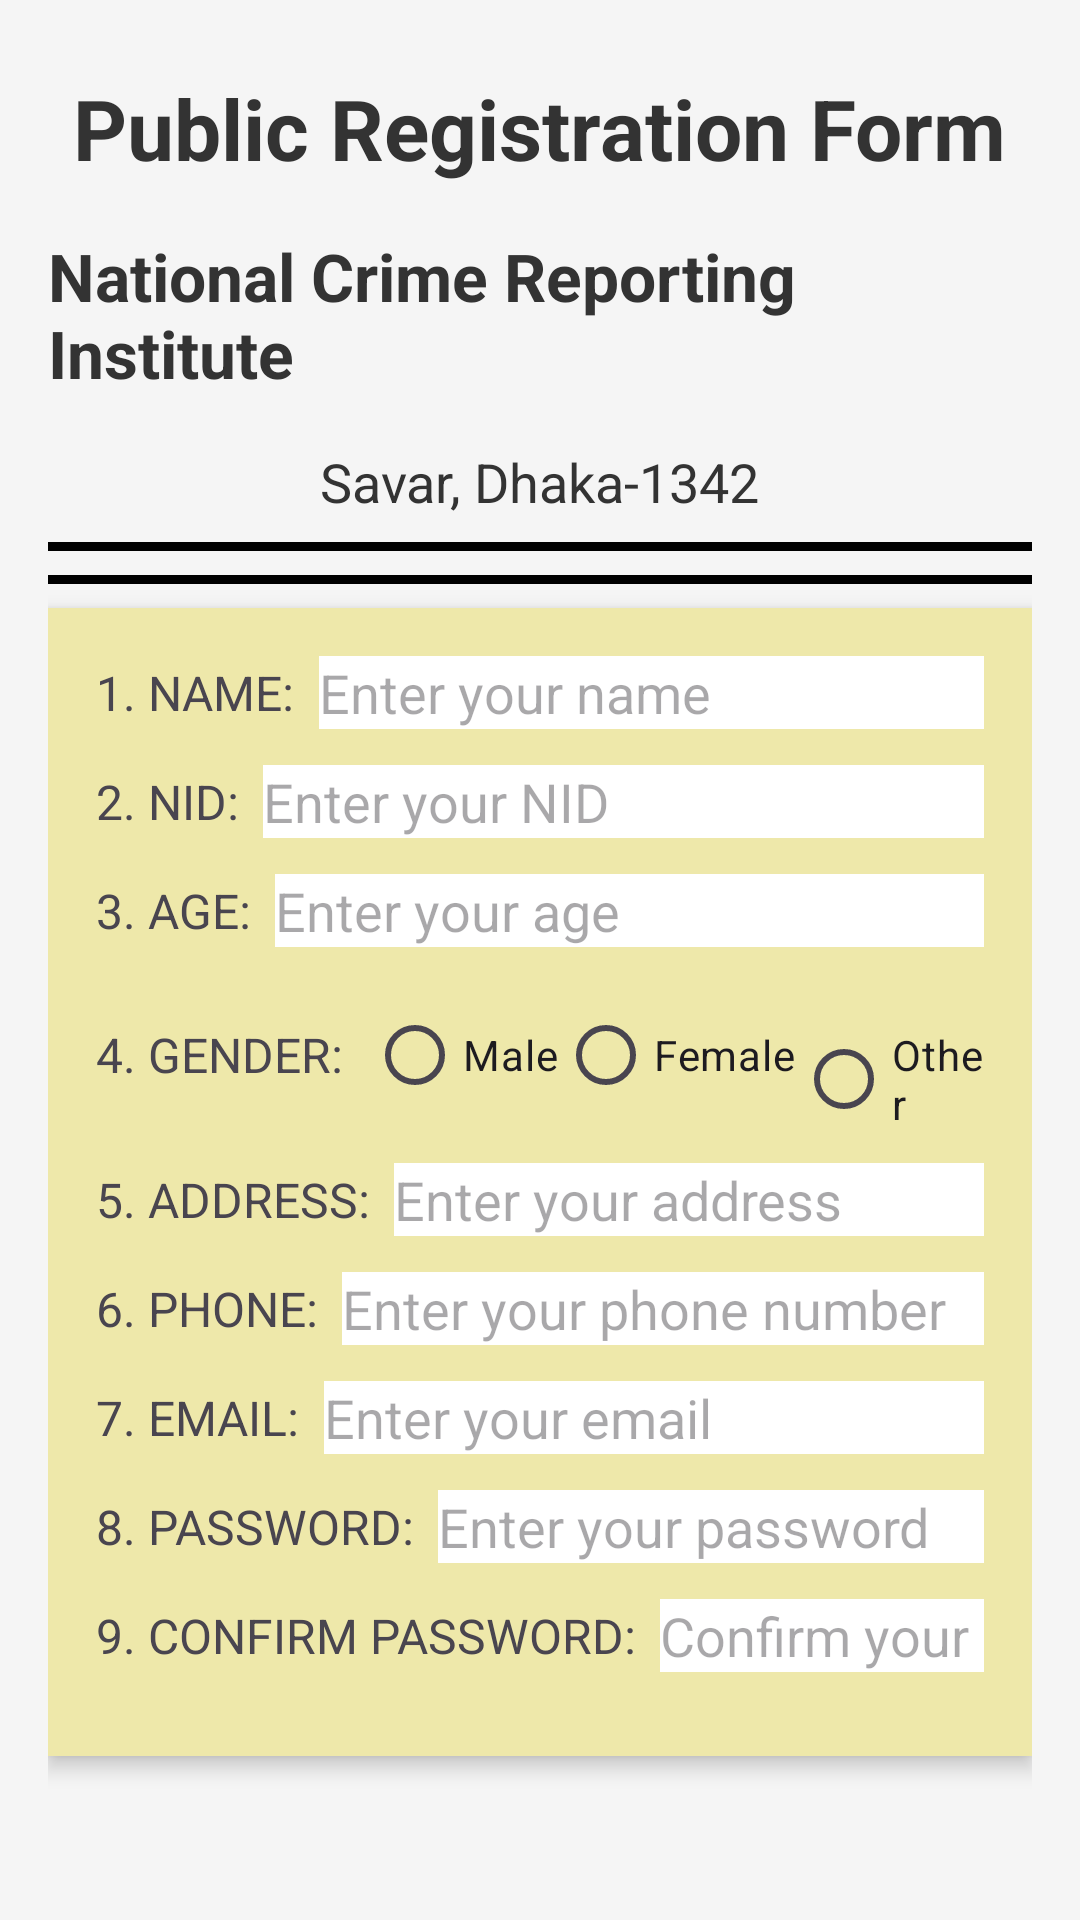

The Android layout XML behind this screen, and the referenced resources:
<!-- AndroidManifest.xml: application theme Theme.MyProjectt -->
<!-- res/layout/activity_register.xml -->
<?xml version="1.0" encoding="utf-8"?>
<LinearLayout
    xmlns:android="http://schemas.android.com/apk/res/android"
    android:layout_width="match_parent"
    android:layout_height="match_parent"
    android:orientation="vertical"
    android:padding="16dp"
    android:background="#F5F5F5"
    android:gravity="top">

    
    <TextView
        android:layout_width="wrap_content"
        android:layout_height="wrap_content"
        android:text="Public Registration Form"
        android:textSize="28sp"
        android:textStyle="bold"
        android:layout_gravity="center"
        android:textColor="#333333"
        android:layout_marginBottom="8dp"
        android:layout_marginTop="8dp" />

    <TextView
        android:layout_width="wrap_content"
        android:layout_height="wrap_content"
        android:text="National Crime Reporting Institute"
        android:textSize="22sp"
        android:textStyle="bold"
        android:layout_gravity="center"
        android:textColor="#333333"
        android:layout_marginBottom="8dp"
        android:layout_marginTop="8dp" />

    <TextView
        android:layout_width="wrap_content"
        android:layout_height="wrap_content"
        android:text="Savar, Dhaka-1342"
        android:textSize="18sp"
        android:textStyle="normal"
        android:layout_gravity="center"
        android:textColor="#333333"
        android:layout_marginBottom="8dp"
        android:layout_marginTop="8dp" />
<View
        android:layout_width="match_parent"
        android:layout_height="3dp"
        android:background="#000000" />

    <View
        android:layout_width="match_parent"
        android:layout_height="3dp"
        android:background="#000000" android:layout_marginBottom="8dp"
        android:layout_marginTop="8dp"/>

    
    <LinearLayout
        android:layout_width="match_parent"
        android:layout_height="wrap_content"
        android:orientation="vertical"
        android:padding="16dp"
        android:background="#EEE8AA"
        android:elevation="4dp"
        android:layout_marginBottom="20dp">

        
        <LinearLayout
            android:layout_width="match_parent"
            android:layout_height="wrap_content"
            android:orientation="horizontal"
            android:layout_marginBottom="12dp">
            <TextView
                android:layout_width="wrap_content"
                android:layout_height="wrap_content"
                android:text="1. NAME:"
                android:textSize="16sp"
                android:layout_gravity="center_vertical"/>
            <EditText
                android:id="@+id/publicName"
                android:layout_width="0dp"
                android:layout_height="wrap_content"
                android:layout_weight="1"
                android:hint="Enter your name"
                android:background="#FFFFFF"
                android:layout_marginStart="8dp"/>
        </LinearLayout>

        
        <LinearLayout
            android:layout_width="match_parent"
            android:layout_height="wrap_content"
            android:orientation="horizontal"
            android:layout_marginBottom="12dp">
            <TextView
                android:layout_width="wrap_content"
                android:layout_height="wrap_content"
                android:text="2. NID:"
                android:textSize="16sp"
                android:layout_gravity="center_vertical"/>
            <EditText
                android:id="@+id/publicNID"
                android:layout_width="0dp"
                android:layout_height="wrap_content"
                android:layout_weight="1"
                android:hint="Enter your NID"
                android:background="#FFFFFF"
                android:layout_marginStart="8dp"/>
        </LinearLayout>

        
        <LinearLayout
            android:layout_width="match_parent"
            android:layout_height="wrap_content"
            android:orientation="horizontal"
            android:layout_marginBottom="12dp">
            <TextView
                android:layout_width="wrap_content"
                android:layout_height="wrap_content"
                android:text="3. AGE:"
                android:textSize="16sp"
                android:layout_gravity="center_vertical"/>
            <EditText
                android:id="@+id/publicAge"
                android:layout_width="0dp"
                android:layout_height="wrap_content"
                android:layout_weight="1"
                android:hint="Enter your age"
                android:inputType="number"
                android:background="#FFFFFF"
                android:layout_marginStart="8dp"/>
        </LinearLayout>

        
        <LinearLayout
            android:layout_width="match_parent"
            android:layout_height="wrap_content"
            android:orientation="horizontal"
            android:layout_marginBottom="12dp">
            <TextView
                android:layout_width="wrap_content"
                android:layout_height="wrap_content"
                android:text="4. GENDER:"
                android:textSize="16sp"
                android:layout_gravity="center_vertical"/>
            <RadioGroup
                android:id="@+id/genderRadioGroup"
                android:layout_width="0dp"
                android:layout_height="wrap_content"
                android:layout_weight="1"
                android:orientation="horizontal"
                android:layout_marginStart="8dp">
                <RadioButton
                    android:id="@+id/genderMale"
                    android:layout_width="wrap_content"
                    android:layout_height="wrap_content"
                    android:text="Male"/>
                <RadioButton
                    android:id="@+id/genderFemale"
                    android:layout_width="wrap_content"
                    android:layout_height="wrap_content"
                    android:text="Female"/>
                <RadioButton
                    android:id="@+id/genderOther"
                    android:layout_width="wrap_content"
                    android:layout_height="wrap_content"
                    android:text="Other"/>
            </RadioGroup>
        </LinearLayout>

        
        <LinearLayout
            android:layout_width="match_parent"
            android:layout_height="wrap_content"
            android:orientation="horizontal"
            android:layout_marginBottom="12dp">
            <TextView
                android:layout_width="wrap_content"
                android:layout_height="wrap_content"
                android:text="5. ADDRESS:"
                android:textSize="16sp"
                android:layout_gravity="center_vertical"/>
            <EditText
                android:id="@+id/publicAddress"
                android:layout_width="0dp"
                android:layout_height="wrap_content"
                android:layout_weight="1"
                android:hint="Enter your address"
                android:background="#FFFFFF"
                android:layout_marginStart="8dp"/>
        </LinearLayout>

        
        <LinearLayout
            android:layout_width="match_parent"
            android:layout_height="wrap_content"
            android:orientation="horizontal"
            android:layout_marginBottom="12dp">
            <TextView
                android:layout_width="wrap_content"
                android:layout_height="wrap_content"
                android:text="6. PHONE:"
                android:textSize="16sp"
                android:layout_gravity="center_vertical"/>
            <EditText
                android:id="@+id/publicPhone"
                android:layout_width="0dp"
                android:layout_height="wrap_content"
                android:layout_weight="1"
                android:hint="Enter your phone number"
                android:inputType="phone"
                android:background="#FFFFFF"
                android:layout_marginStart="8dp"/>
        </LinearLayout>

        
        <LinearLayout
            android:layout_width="match_parent"
            android:layout_height="wrap_content"
            android:orientation="horizontal"
            android:layout_marginBottom="12dp">
            <TextView
                android:layout_width="wrap_content"
                android:layout_height="wrap_content"
                android:text="7. EMAIL:"
                android:textSize="16sp"
                android:layout_gravity="center_vertical"/>
            <EditText
                android:id="@+id/publicEmail"
                android:layout_width="0dp"
                android:layout_height="wrap_content"
                android:layout_weight="1"
                android:hint="Enter your email"
                android:inputType="textEmailAddress"
                android:background="#FFFFFF"
                android:layout_marginStart="8dp"/>
        </LinearLayout>

        
        <LinearLayout
            android:layout_width="match_parent"
            android:layout_height="wrap_content"
            android:orientation="horizontal"
            android:layout_marginBottom="12dp">
            <TextView
                android:layout_width="wrap_content"
                android:layout_height="wrap_content"
                android:text="8. PASSWORD:"
                android:textSize="16sp"
                android:layout_gravity="center_vertical"/>
            <EditText
                android:id="@+id/publicPassword"
                android:layout_width="0dp"
                android:layout_height="wrap_content"
                android:layout_weight="1"
                android:hint="Enter your password"
                android:inputType="textPassword"
                android:background="#FFFFFF"
                android:layout_marginStart="8dp"/>
        </LinearLayout>

        
        <LinearLayout
            android:layout_width="match_parent"
            android:layout_height="wrap_content"
            android:orientation="horizontal"
            android:layout_marginBottom="12dp">
            <TextView
                android:layout_width="wrap_content"
                android:layout_height="wrap_content"
                android:text="9. CONFIRM PASSWORD:"
                android:textSize="16sp"
                android:layout_gravity="center_vertical"/>
            <EditText
                android:id="@+id/publicConfirmPassword"
                android:layout_width="0dp"
                android:layout_height="wrap_content"
                android:layout_weight="1"
                android:hint="Confirm your password"
                android:inputType="textPassword"
                android:background="#FFFFFF"
                android:layout_marginStart="8dp"/>
        </LinearLayout>

    </LinearLayout>

    
    <Button
        android:id="@+id/publicRegisterButton"
        android:layout_width="match_parent"
        android:layout_height="wrap_content"
        android:text="Register"
        android:backgroundTint="#D77B30"
        android:textColor="#FFFFFF"
        android:layout_marginTop="20dp"
        android:layout_marginBottom="16dp"/>

    
    <TextView
        android:id="@+id/loginLink"
        android:layout_width="wrap_content"
        android:layout_height="wrap_content"
        android:layout_marginTop="16dp"
        android:clickable="true"
        android:focusable="true"
        android:textColor="#D77B30"
        android:text="Login here" />

</LinearLayout>
<!-- resources referenced by this layout -->
<resources>
  <style name="Theme.MyProjectt" parent="Base.Theme.MyProjectt" />
  <style name="Base.Theme.MyProjectt" parent="Theme.Material3.DayNight.NoActionBar">
          
          
      </style>
</resources>
